Run: headless pygame with SDL's dummy video driver; simulated clock (each Clock.tick advances the game by its frame time, no real sleeping); random seed 0; keys injected as events and as key.get_pressed() state; mouse plan: one left click at the window centre at the start of phase 2, then a move to the lower-right quarter at the start of phase 3.
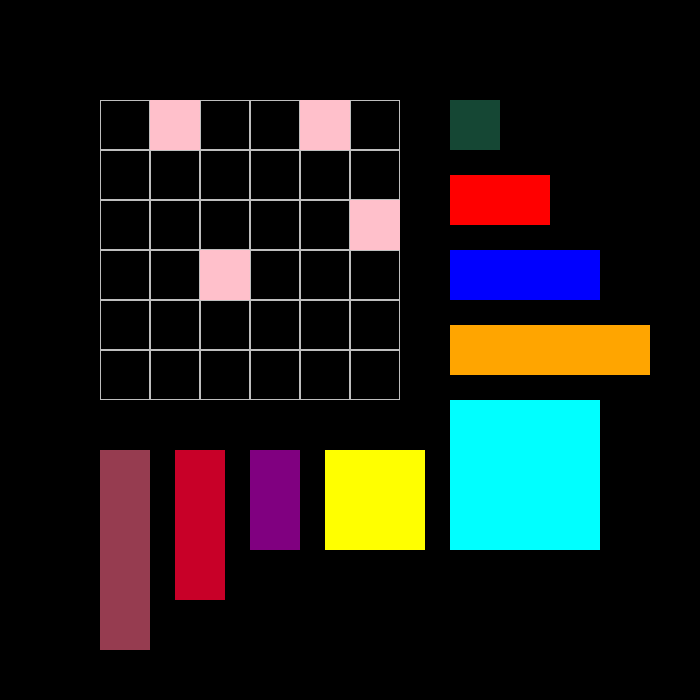
Frame 1 of 4 · flips 1–60 · no input
Frame 2 of 4 · flips 61–180 · clicked the window centre · tapped SPACE, RETURN · held RIGHT (→), D · screen unchanged from frame 1, image omitted
Frame 3 of 4 · flips 181–300 · moved the mouse to the lower-right quarter · held DOWN (↓), S · screen unchanged from frame 2, image omitted
Frame 4 of 4 · flips 301–420 · held LEFT (←), A, UP (↑), W · screen unchanged from frame 3, image omitted

The pygame program that drew these frames:

import pygame
import random
#from shapeFormat import shapeFormat

# pygame setup
pygame.init()
screen = pygame.display.set_mode((700, 700))
clock = pygame.time.Clock()

s_width = 800
s_height = 700
play_width = 300  # red border
play_height = 300  # meaning 600 // 10 = 30 height per block
block_size = 50

top_left_x = (s_width - play_width) // 2
top_left_y = s_height - play_height

sx = 100
sy = 100
gridx = 6
gridy = 6



def main(screen):

    activeBox = None
    shapeList = []
    x = 450
    y = 100
    
    box = pygame.Rect(x,y, 50, 50) #1x1 - iterate through a list of positions with variables 
    shapeList.append(box) #for width and height to not repeat code

    box = pygame.Rect(x, y + 75, 100, 50) #2x1
    shapeList.append(box)
    box = pygame.Rect(x, y + 300, 150, 150) #3x3
    shapeList.append(box)
    box = pygame.Rect(x - 125, y + 350, 100, 100) #2x2
    shapeList.append(box)
    box = pygame.Rect(x, y + 225, 200, 50) #4x1
    shapeList.append(box)
    box = pygame.Rect(x, y + 150, 150, 50) #3x1
    shapeList.append(box)
    box = pygame.Rect(x - 200, y + 350, 50, 100) #1x2
    shapeList.append(box)
    box = pygame.Rect(x - 275, y + 350, 50, 150) #1x3
    shapeList.append(box)
    box = pygame.Rect(x - 350, y+ 350, 50, 200) #1x4
    shapeList.append(box)

    blockerList = [] 
    blocker1 = pygame.Rect(150, 100, 50, 50) #Make these random from a list of spots that works
    blockerList.append(blocker1)
    blocker2 = pygame.Rect(200, 250, 50, 50)
    blockerList.append(blocker2)
    blocker3 = pygame.Rect(300, 100, 50, 50)
    blockerList.append(blocker3)
    blocker4 = pygame.Rect(350, 200, 50, 50)
    blockerList.append(blocker4)

    running = True
    while running:
        for event in pygame.event.get():
            if event.type == pygame.MOUSEBUTTONDOWN:
                if event.button == 1:
                    for num, box in enumerate(shapeList):
                        if box.collidepoint(event.pos):
                            activeBox = num

            if event.type == pygame.MOUSEMOTION:
                if activeBox != None:
                    shapeList[activeBox].move_ip(event.rel)

            if event.type == pygame.MOUSEBUTTONUP:
                if activeBox != None:
                    for rect in gridRectList:
                        if rect.collidepoint(event.pos):
                            shapeList[activeBox].topleft = rect.topleft
                if event.button == 1:
                    activeBox = None


            if event.type == pygame.QUIT:
                running = False
                pygame.quit()
                quit()

        screen.fill((0, 0, 0))

        gridRectList = []
        for x in range(100, 400, block_size):
            for y in range(100, 400, block_size):
                rect = pygame.Rect(x, y, block_size, block_size)
                gridRectList.append(rect)

        for rect in gridRectList:
            pygame.draw.rect(screen, "Grey", rect, 1)
            

        for blocker in blockerList:
            pygame.draw.rect(screen, "Pink", blocker)

        shape_colors = [(21, 71, 52), (255, 0, 0), (0, 255, 255), (255, 255, 0), (255, 165, 0), (0, 0, 255), (128, 0, 128), (200,0,40), (150,60,80)]

        for box in shapeList:
            pygame.draw.rect(screen, shape_colors[shapeList.index(box)] , box)

        for rect in gridRectList:
                print("yes")

        clock.tick(60)

        pygame.display.update()
        pygame.display.flip()


pygame.display.update()
pygame.display.flip()
main(screen)


clock.tick(60)  # limits FPS to 60

pygame.quit()
